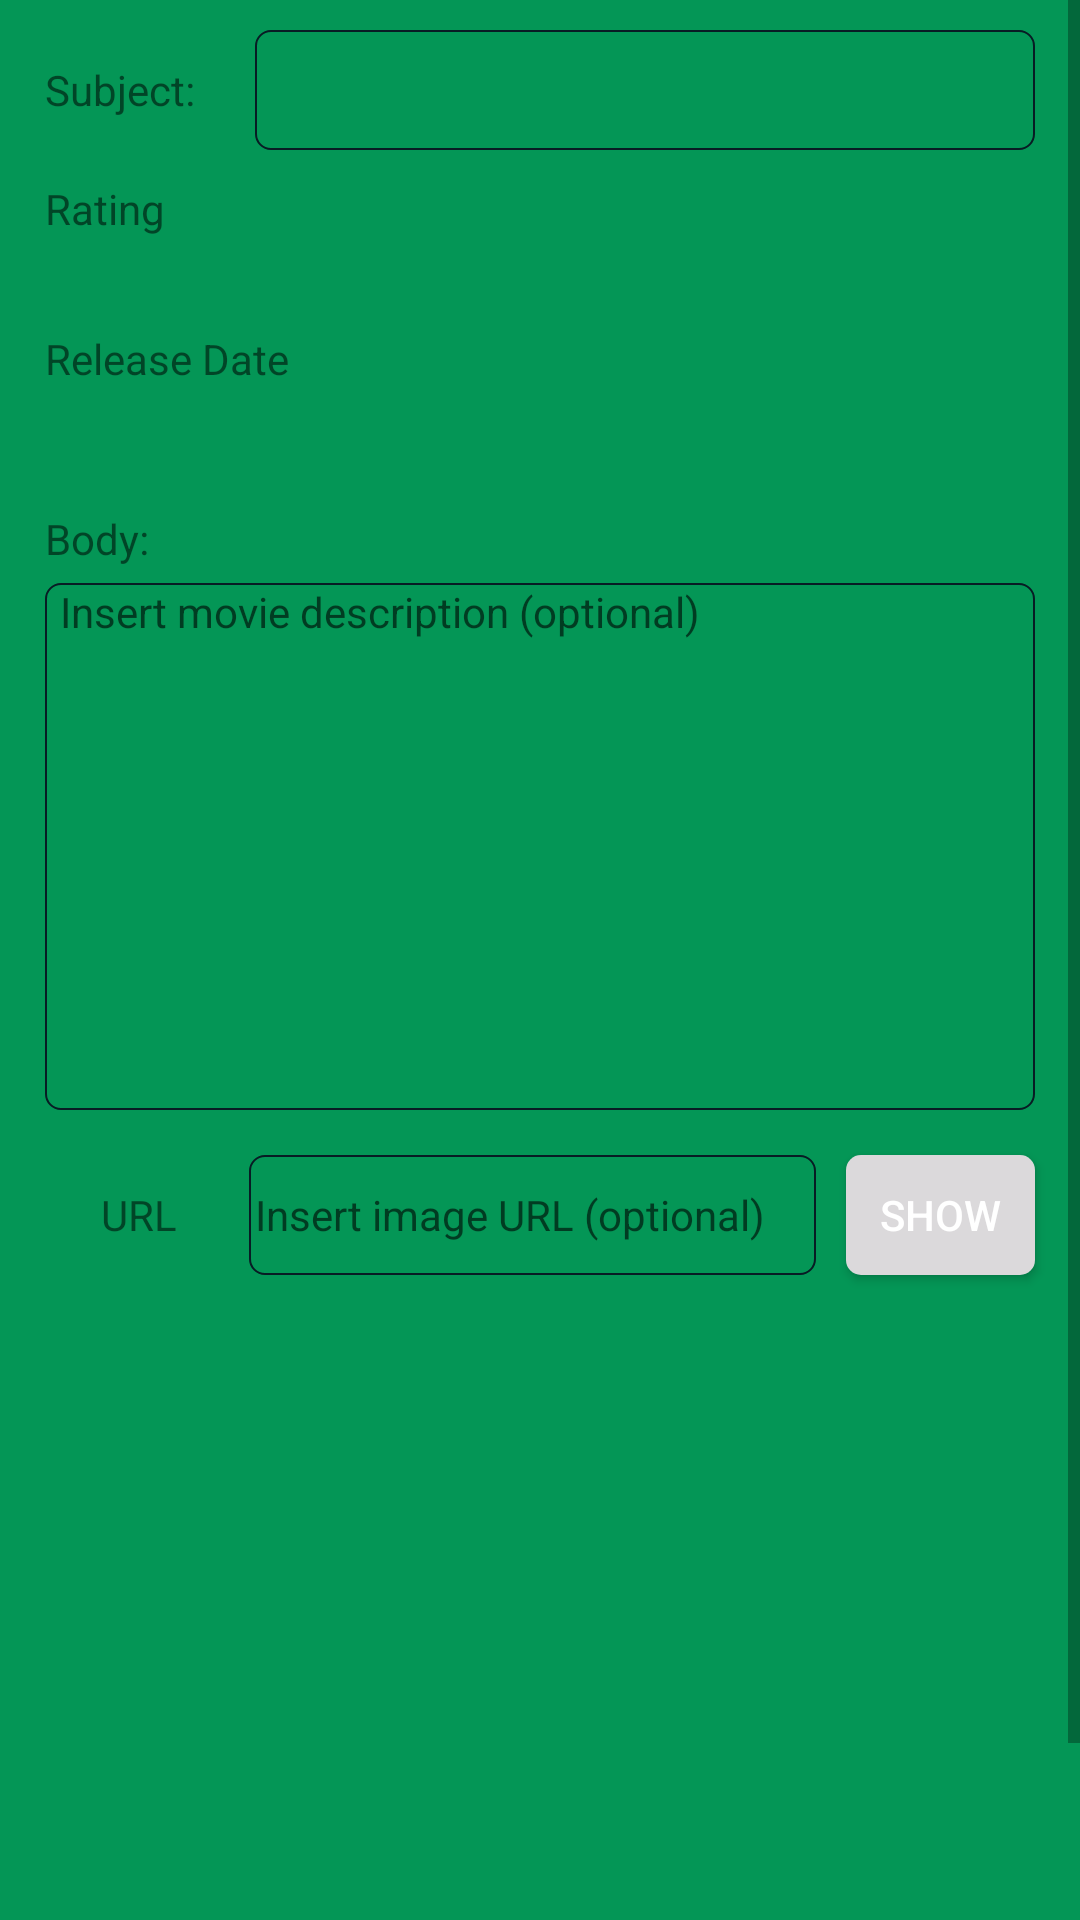

Reconstruct the res/layout file that produces this screen, plus the resources it refers to.
<!-- AndroidManifest.xml: application theme AppTheme -->
<!-- res/layout/activity_add_edit_movie_relative_layout.xml -->
<?xml version="1.0" encoding="utf-8"?>
<ScrollView xmlns:android="http://schemas.android.com/apk/res/android"
    android:layout_width="match_parent"
    android:layout_height="match_parent">

    <RelativeLayout
        android:layout_width="match_parent"
        android:layout_height="match_parent"
        android:layout_margin="5dp"
        android:padding="5dp">

        <LinearLayout
            android:id="@+id/ll_title"
            android:layout_width="match_parent"
            android:layout_height="40dp"
            android:layout_marginBottom="10dp"
            android:orientation="horizontal"
            android:weightSum="1">

            <TextView
                android:id="@+id/tv_subject"
                android:layout_width="0dp"
                android:layout_height="match_parent"
                android:layout_alignParentStart="true"
                android:layout_alignParentTop="true"
                android:layout_marginStart="5dp"
                android:layout_weight="0.2"
                android:gravity="start|center"
                android:text="@string/subject"
                android:textAppearance="@style/Base.TextAppearance.AppCompat.Small" />

            <EditText
                android:id="@+id/et_movie_title"
                android:layout_width="0dp"
                android:layout_height="match_parent"
                android:layout_marginEnd="5dp"
                android:layout_marginStart="5dp"
                android:layout_toRightOf="@+id/tv_subject"
                android:layout_weight="0.8"
                android:background="@drawable/bg_border"
                android:gravity="start|center"
                android:imeOptions="flagNoExtractUi"
                android:padding="2dp"
                android:singleLine="true"
                android:textAppearance="@style/Base.TextAppearance.AppCompat.Small" />
        </LinearLayout>

        <LinearLayout
            android:id="@+id/ll_rating_release"
            android:layout_width="match_parent"
            android:layout_height="100dp"
            android:layout_below="@+id/ll_title"
            android:layout_marginBottom="10dp"
            android:gravity="center"
            android:orientation="vertical"
            android:weightSum="1">

            <LinearLayout
                android:layout_width="match_parent"
                android:layout_height="0dp"
                android:layout_weight="0.5"
                android:weightSum="1">

                <TextView
                    android:layout_width="0dp"
                    android:layout_height="match_parent"
                    android:layout_marginStart="5dp"
                    android:layout_weight="0.5"
                    android:gravity="start"
                    android:text="@string/rating"
                    android:textAppearance="@style/Base.TextAppearance.AppCompat.Small" />

                <EditText
                    android:id="@+id/et_movie_rating"
                    android:layout_width="0dp"
                    android:layout_height="match_parent"
                    android:layout_margin="5dp"
                    android:gravity="start"
                    android:layout_weight="0.5"
                    android:background="@null"
                    android:imeOptions="flagNoExtractUi"
                    android:padding="2dp"
                    android:singleLine="true"
                    android:textAppearance="@style/Base.TextAppearance.AppCompat.Small" />
            </LinearLayout>

            <LinearLayout
                android:layout_width="match_parent"
                android:layout_height="0dp"
                android:layout_weight="0.5"
                android:weightSum="1">

                <TextView
                    android:layout_width="0dp"
                    android:layout_height="match_parent"
                    android:layout_marginStart="5dp"
                    android:layout_weight="0.5"
                    android:gravity="start"
                    android:text="@string/release_date"
                    android:textAppearance="@style/Base.TextAppearance.AppCompat.Small" />

                <EditText
                    android:id="@+id/et_movie_release_date"
                    android:layout_width="0dp"
                    android:gravity="start"
                    android:layout_height="match_parent"
                    android:layout_margin="5dp"
                    android:layout_weight="0.5"
                    android:background="@null"
                    android:imeOptions="flagNoExtractUi"
                    android:padding="2dp"
                    android:singleLine="true"
                    android:textAppearance="@style/Base.TextAppearance.AppCompat.Small" />
            </LinearLayout>
        </LinearLayout>

        <LinearLayout
            android:id="@+id/ll_body"
            android:layout_width="match_parent"
            android:layout_height="200dp"
            android:layout_below="@+id/ll_rating_release"
            android:layout_marginBottom="10dp"
            android:orientation="vertical"
            android:weightSum="1">

            <TextView
                android:layout_width="match_parent"
                android:layout_height="0dp"
                android:layout_marginStart="5dp"
                android:layout_weight="0.1"
                android:text="@string/body" />

            <EditText
                android:id="@+id/et_movie_description"
                android:layout_width="match_parent"
                android:layout_height="0dp"
                android:layout_marginEnd="5dp"
                android:layout_marginStart="5dp"
                android:layout_marginTop="5dp"
                android:layout_weight="0.9"
                android:background="@drawable/bg_border"
                android:gravity="start|top"
                android:hint="@string/insert_movie_description"
                android:imeOptions="flagNoExtractUi"
                android:paddingEnd="5dp"
                android:paddingStart="5dp"
                android:textAppearance="@style/Base.TextAppearance.AppCompat.Small" />
        </LinearLayout>


        <LinearLayout
            android:id="@+id/ll_url"
            android:layout_width="match_parent"
            android:layout_height="50dp"
            android:layout_below="@+id/ll_body"
            android:layout_marginBottom="10dp"
            android:orientation="horizontal"
            android:weightSum="1">

            <TextView
                android:layout_width="0dp"
                android:layout_height="match_parent"
                android:layout_marginStart="5dp"
                android:layout_weight="0.2"
                android:gravity="center"
                android:text="@string/url" />

            <EditText
                android:id="@+id/et_movie_image_url"
                android:layout_width="0dp"
                android:layout_height="match_parent"
                android:layout_margin="5dp"
                android:layout_weight="0.6"
                android:background="@drawable/bg_border"
                android:hint="@string/insert_movie_image_url"
                android:imeOptions="flagNoExtractUi"
                android:padding="2dp"
                android:singleLine="true"
                android:textAppearance="@style/Base.TextAppearance.AppCompat.Small" />

            <Button
                android:id="@+id/btn_show"
                android:layout_width="0dp"
                android:layout_height="wrap_content"
                android:layout_gravity="center"
                android:layout_margin="5dp"
                android:layout_marginEnd="5dp"
                android:layout_marginStart="5dp"
                android:layout_weight="0.2"
                android:background="@drawable/button_click"
                android:gravity="center"
                android:text="@string/show"
                android:textColor="@android:color/white" />
        </LinearLayout>

        <LinearLayout
            android:id="@+id/ll_image"
            android:layout_width="match_parent"
            android:layout_height="200dp"
            android:layout_below="@+id/ll_url"
            android:layout_marginBottom="10dp"
            android:layout_marginEnd="5dp"
            android:gravity="center"
            android:weightSum="1">

            <ImageView
                android:id="@+id/iv_movie_image"
                android:layout_width="0dp"
                android:layout_height="match_parent"
                android:layout_weight="0.55"
                android:scaleType="centerCrop"
                android:src="@drawable/ic_launcher_foreground" />
        </LinearLayout>

        <LinearLayout
            android:id="@+id/ll_actions"
            android:layout_width="match_parent"
            android:layout_height="50dp"
            android:layout_below="@+id/ll_image"
            android:gravity="center"
            android:orientation="horizontal"
            android:weightSum="1">

            <Button
                android:id="@+id/btn_save"
                android:layout_width="0dp"
                android:layout_height="wrap_content"
                android:layout_margin="5dp"
                android:layout_weight="0.2"
                android:background="@drawable/button_click"
                android:text="@string/save"
                android:textColor="@android:color/white" />

            <Button
                android:layout_width="0dp"
                android:layout_height="wrap_content"
                android:layout_margin="5dp"
                android:layout_weight="0.2"
                android:background="@drawable/button_click"
                android:text="@string/cancel"
                android:textColor="@android:color/white" />
        </LinearLayout>
    </RelativeLayout>
</ScrollView>
<!-- resources referenced by this layout -->
<resources>
  <!-- drawable bg_border (drawable-xxxhdpi) -->
  <?xml version="1.0" encoding="utf-8"?>
  <shape xmlns:android="http://schemas.android.com/apk/res/android"
      android:shape="rectangle">
  
      <corners
          android:bottomLeftRadius="5dp"
          android:bottomRightRadius="5dp"
          android:topLeftRadius="5dp"
          android:topRightRadius="5dp" />
  
      <stroke
          android:width="2px"
          android:color="#081c24" />
  
  </shape>
  <!-- drawable button_click (drawable-xxxhdpi) -->
  <?xml version="1.0" encoding="utf-8"?>
  <selector xmlns:android="http://schemas.android.com/apk/res/android">
  
      <item android:drawable="@drawable/bg_pressed_btn" android:state_selected="true"></item>
      <item android:drawable="@drawable/bg_pressed_btn" android:state_pressed="true"></item>
      <item android:drawable="@drawable/bg_default_btn"></item>
  
  </selector>
  <string name="body">Body:</string>
  <string name="cancel">Cancel</string>
  <string name="insert_movie_description">Insert movie description (optional)</string>
  <string name="insert_movie_image_url">Insert image URL (optional)</string>
  <string name="rating">Rating</string>
  <string name="release_date">Release Date</string>
  <string name="save">Save</string>
  <string name="show">Show</string>
  <string name="subject">Subject:</string>
  <string name="url">URL</string>
  <style name="AppTheme" parent="Theme.AppCompat.Light.DarkActionBar">
          
          <item name="colorPrimary">@android:color/black</item>
          <item name="colorPrimaryDark">@color/colorSplashBg</item>
          <item name="colorAccent">@color/colorAccent</item>
          <item name="android:colorBackground">@color/background_material_light</item>
          <item name="android:textColorPrimary">@color/background_material_light</item>
          <item name="android:navigationBarColor">@android:color/black</item>
          <item name="android:colorForeground">@android:color/black</item>
          <item name="android:windowBackground">@color/colorBorderBg</item>
      </style>
  <!-- drawable bg_pressed_btn (drawable-xxxhdpi) -->
  <?xml version="1.0" encoding="utf-8"?>
  <selector xmlns:android="http://schemas.android.com/apk/res/android">
      <item>
          <shape>
  
              <solid android:color="@color/colorAppLogo" />
  
              <corners android:bottomLeftRadius="5dp"
                  android:topLeftRadius="5dp"
                  android:topRightRadius="5dp"
                  android:bottomRightRadius="5dp" />
          </shape>
  
      </item>
  </selector>
  <!-- drawable bg_default_btn (drawable-xxxhdpi) -->
  <?xml version="1.0" encoding="utf-8"?>
  <selector xmlns:android="http://schemas.android.com/apk/res/android">
      <item>
          <shape>
  
              <solid android:color="#DBD9DB" />
  
              <corners android:bottomLeftRadius="5dp"
                  android:topLeftRadius="5dp"
                  android:topRightRadius="5dp"
                  android:bottomRightRadius="5dp" />
          </shape>
  
      </item>
  </selector>
  <color name="colorSplashBg">#081c24</color>
  <color name="colorAccent">#01d277</color>
  <color name="background_material_light">#000000</color>
  <color name="colorBorderBg">#049656</color>
  <color name="colorAppLogo">#01d277</color>
</resources>
